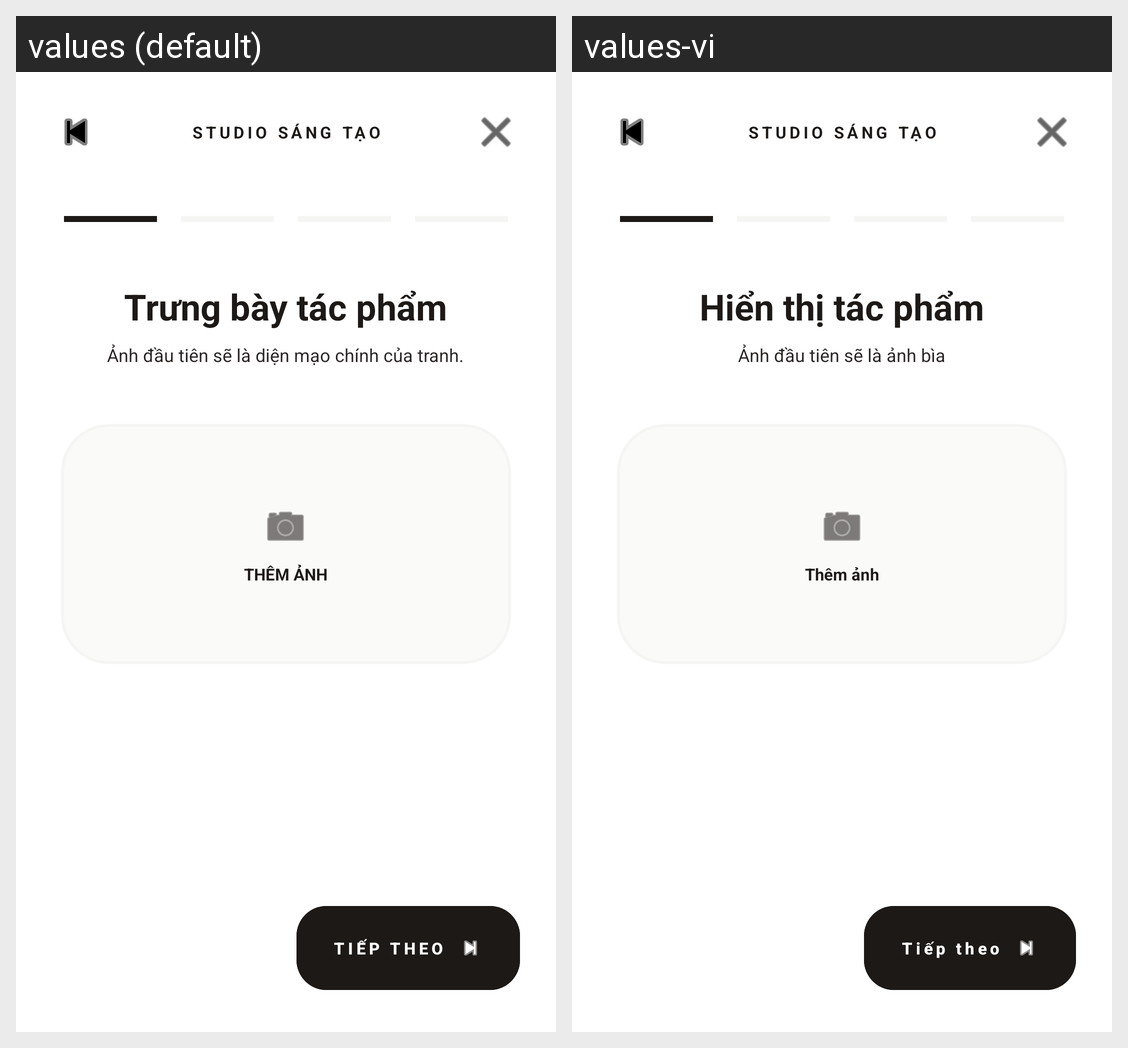

The same Android screen rendered under two of its app's locales, left to right. List the strings drawn on it with the default value and each locale's translation.
Android screen res/layout/fragment_add_artwork.xml rendered under 2 locales, left to right: values (default), values-vi. Device: Nexus 5 (rendered at 1080×1920; each locale shown at half size, 540×960, under a caption strip naming it); theme Theme.GalleryMart.
Strings drawn on this screen, with the default value and each locale's value (text and hints the layout hard-codes, and strings that could not be matched under every locale, appear in the picture but are not listed):

studio_creative
  values: STUDIO SÁNG TẠO
  values-vi: STUDIO SÁNG TẠO

display_artwork
  values: Trưng bày tác phẩm
  values-vi: Hiển thị tác phẩm

first_photo_desc
  values: Ảnh đầu tiên sẽ là diện mạo chính của tranh.
  values-vi: Ảnh đầu tiên sẽ là ảnh bìa

add_photo
  values: THÊM ẢNH
  values-vi: Thêm ảnh

next
  values: TIẾP THEO
  values-vi: Tiếp theo
